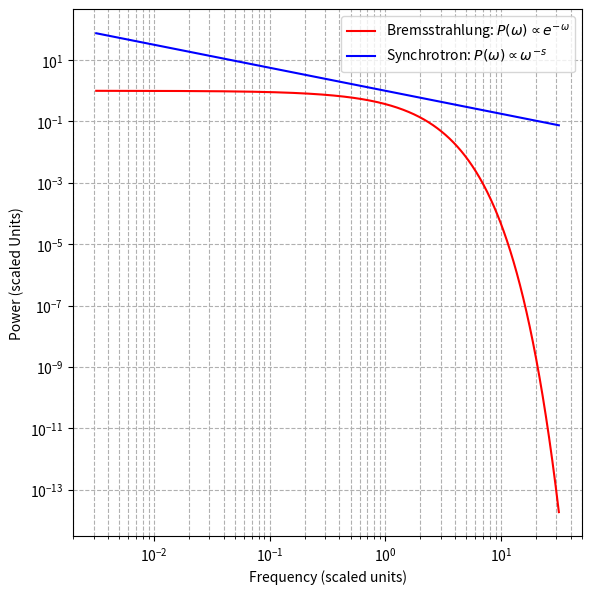

Here is the Python script that generated this plot:
import numpy as np
import matplotlib.pyplot as plt

x_vals = np.logspace(-2.5, 1.5, 1000)
y_brem_multi = np.exp(-x_vals)
y_sync_multi = x_vals**(-0.75)

plt.figure(figsize=(6,6), dpi=300)
plt.loglog(x_vals, y_brem_multi, label=r'Bremsstrahlung: $P(\omega) \propto e^{-\omega}$', color='red')
plt.loglog(x_vals, y_sync_multi, label=r'Synchrotron: $P(\omega) \propto \omega^{-s}$', color='blue')
plt.xlabel('Frequency (scaled units)')
plt.ylabel('Power (scaled Units)')
plt.legend()
plt.grid(True, which='both', linestyle='--')
plt.tight_layout()
plt.savefig('q6(ii).png', dpi=300)
plt.show()
plt.close()
